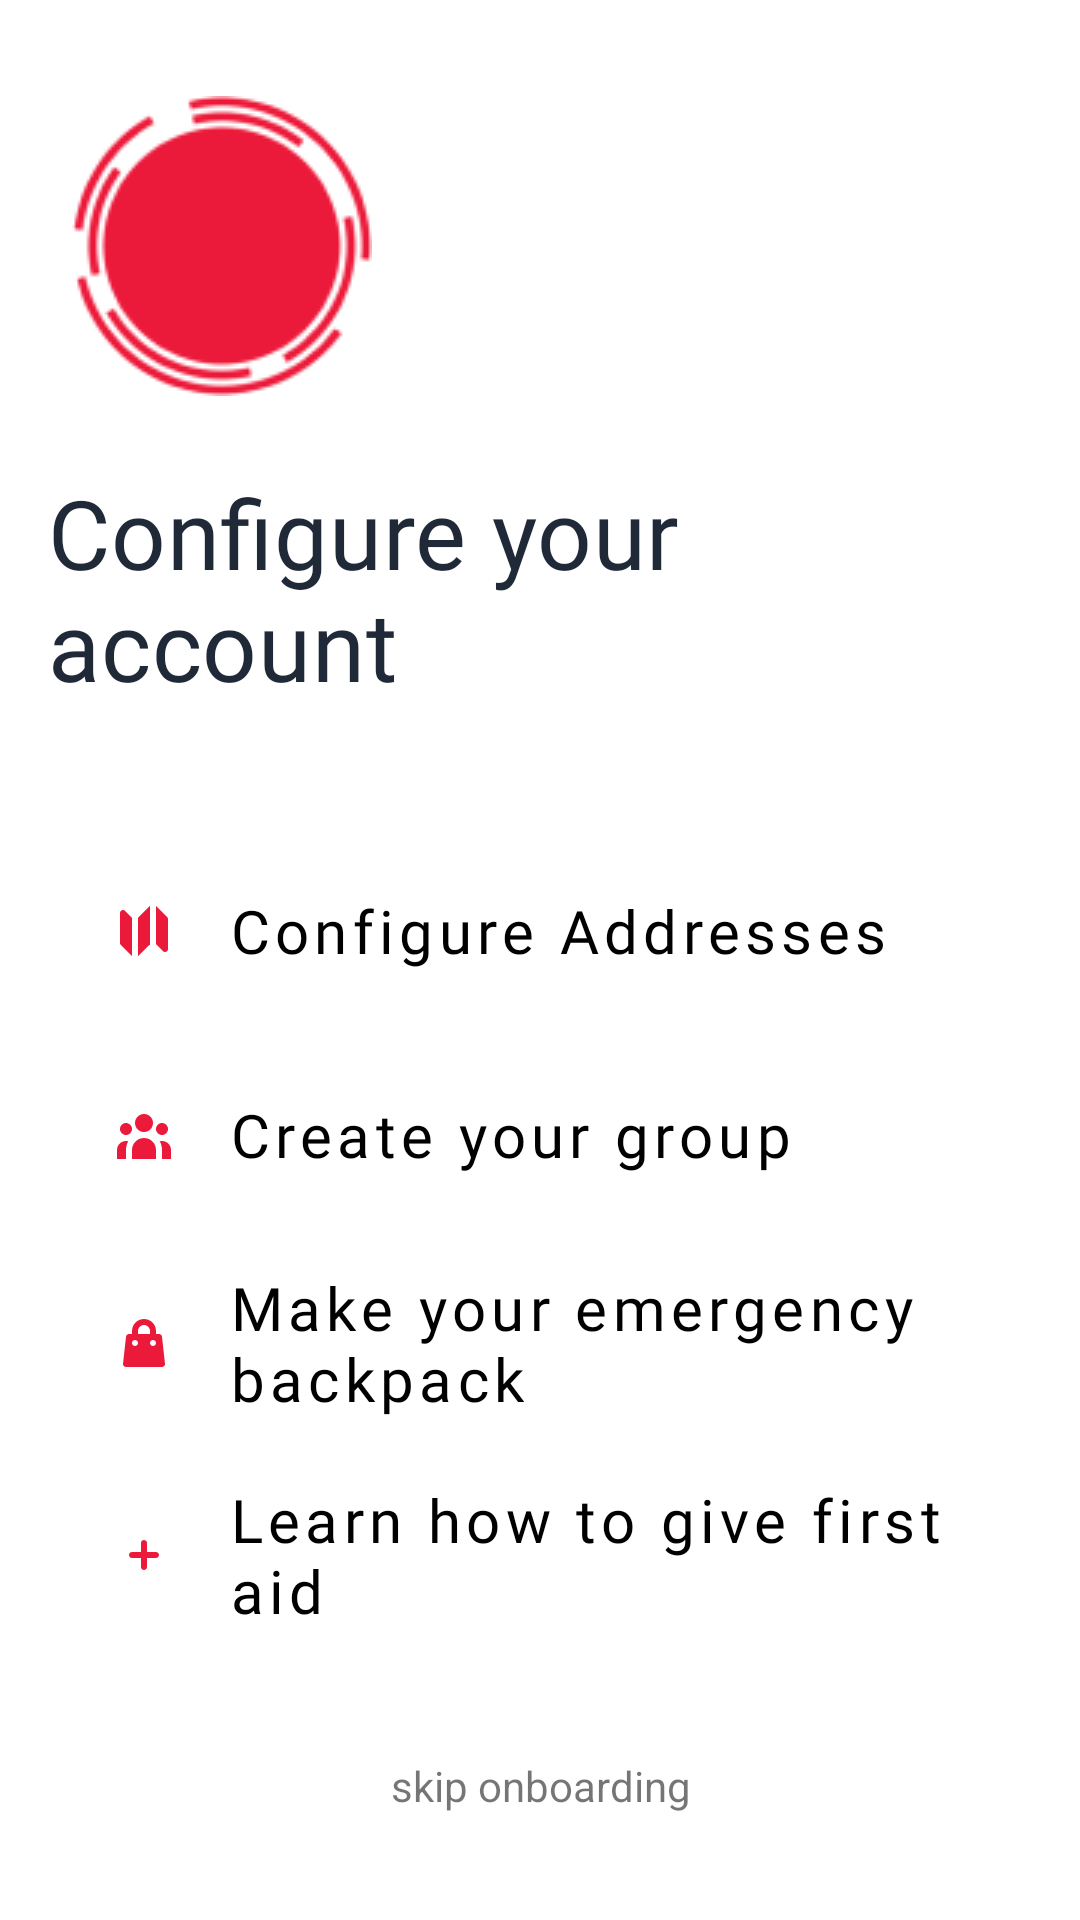

Layout XML and referenced resources for this Android screen:
<!-- AndroidManifest.xml: application theme AppTheme -->
<!-- res/layout/fragment_onboarding_configure.xml -->
<?xml version="1.0" encoding="utf-8"?>
<ScrollView xmlns:android="http://schemas.android.com/apk/res/android"
    xmlns:app="http://schemas.android.com/apk/res-auto"
    android:layout_width="match_parent"
    android:layout_height="match_parent"
    android:fillViewport="true">

    <androidx.constraintlayout.widget.ConstraintLayout
        android:layout_width="match_parent"
        android:layout_height="wrap_content"
        android:paddingTop="@dimen/margin"
        android:paddingBottom="@dimen/margin">

        <ImageView
            android:id="@+id/logo_view"
            android:layout_width="wrap_content"
            android:layout_height="wrap_content"
            app:srcCompat="@drawable/logo_red"
            android:layout_marginStart="@dimen/big_margin"
            android:layout_marginTop="@dimen/margin"
            android:layout_marginEnd="@dimen/big_margin"
            app:layout_constraintTop_toTopOf="parent"
            app:layout_constraintStart_toStartOf="parent"
            android:contentDescription="@string/accessibility_logo" />

        <TextView
            android:id="@+id/onboarding_title"
            style="@style/Text.Heading.Dark"
            android:layout_width="match_parent"
            android:layout_height="wrap_content"
            android:layout_marginStart="@dimen/margin"
            android:layout_marginEnd="@dimen/margin"
            android:layout_marginTop="@dimen/big_margin"
            android:text="@string/create_your_account"
            android:textAppearance="?attr/textAppearanceHeadline4"
            app:layout_constraintEnd_toEndOf="parent"
            app:layout_constraintStart_toStartOf="parent"
            app:layout_constraintTop_toBottomOf="@id/logo_view" />

        <include
            android:id="@+id/onboardingActions"
            layout="@layout/include_configure_links"
            android:layout_width="match_parent"
            android:layout_height="wrap_content"
            android:layout_marginTop="@dimen/big_margin"
            app:layout_constraintEnd_toEndOf="parent"
            app:layout_constraintStart_toStartOf="parent"
            app:layout_constraintTop_toBottomOf="@id/onboarding_title" />

        <TextView
            android:id="@+id/skip_onboarding"
            android:layout_width="match_parent"
            android:layout_height="wrap_content"
            android:layout_marginTop="@dimen/margin"
            android:text="@string/skip_onboarding"
            android:textAlignment="center"
            app:layout_constraintTop_toBottomOf="@id/onboardingActions" />
    </androidx.constraintlayout.widget.ConstraintLayout>
</ScrollView>
<!-- res/layout/include_configure_links.xml (included above) -->
<?xml version="1.0" encoding="utf-8"?>
<androidx.constraintlayout.widget.ConstraintLayout xmlns:android="http://schemas.android.com/apk/res/android"
    xmlns:app="http://schemas.android.com/apk/res-auto"
    android:layout_width="match_parent"
    android:layout_height="match_parent"
    android:padding="@dimen/margin">

    <com.google.android.material.button.MaterialButton
        android:id="@+id/configure_address"
        style="@style/Widget.DeUrgenta.Button.TextButton"
        android:layout_width="match_parent"
        android:layout_height="wrap_content"
        android:gravity="start|center_vertical"
        android:text="@string/configure_addresses"
        android:textAllCaps="false"
        android:textColor="@color/black"
        app:icon="@drawable/ic_map"
        app:iconTint="@color/white"
        app:iconTintMode="multiply"
        app:layout_constraintEnd_toEndOf="parent"
        app:layout_constraintStart_toStartOf="parent"
        app:layout_constraintTop_toTopOf="parent" />

    <com.google.android.material.button.MaterialButton
        android:id="@+id/configure_group"
        style="@style/Widget.DeUrgenta.Button.TextButton"
        android:layout_width="match_parent"
        android:layout_height="wrap_content"
        android:gravity="start|center_vertical"
        android:text="@string/configure_group"
        android:textAllCaps="false"
        android:textColor="@color/black"
        app:icon="@drawable/ic_group"
        app:iconTint="@color/white"
        app:iconTintMode="multiply"
        app:layout_constraintEnd_toEndOf="parent"
        app:layout_constraintStart_toStartOf="parent"
        app:layout_constraintTop_toBottomOf="@id/configure_address" />

    <com.google.android.material.button.MaterialButton
        android:id="@+id/configure_backpack"
        style="@style/Widget.DeUrgenta.Button.TextButton"
        android:layout_width="match_parent"
        android:layout_height="wrap_content"
        android:gravity="start|center_vertical"
        android:text="@string/configure_backpack"
        android:textAllCaps="false"
        android:textColor="@color/black"
        app:icon="@drawable/ic_shopping_bag"
        app:iconTint="@color/white"
        app:iconTintMode="multiply"
        app:layout_constraintEnd_toEndOf="parent"
        app:layout_constraintStart_toStartOf="parent"
        app:layout_constraintTop_toBottomOf="@id/configure_group" />

    <com.google.android.material.button.MaterialButton
        android:id="@+id/configure_courses"
        style="@style/Widget.DeUrgenta.Button.TextButton"
        android:layout_width="match_parent"
        android:layout_height="wrap_content"
        android:gravity="start|center_vertical"
        android:text="@string/configure_courses"
        android:textAllCaps="false"
        android:textColor="@color/black"
        app:icon="@drawable/ic_plus"
        app:iconTint="@color/white"
        app:iconTintMode="multiply"
        app:layout_constraintEnd_toEndOf="parent"
        app:layout_constraintStart_toStartOf="parent"
        app:layout_constraintTop_toBottomOf="@id/configure_backpack" />
</androidx.constraintlayout.widget.ConstraintLayout>
<!-- resources referenced by this layout -->
<resources>
  <color name="black">#000000</color>
  <color name="white">#ffffff</color>
  <dimen name="big_margin">24dp</dimen>
  <dimen name="margin">16dp</dimen>
  <!-- drawable ic_map (drawable) -->
  <vector xmlns:android="http://schemas.android.com/apk/res/android"
      android:width="48dp"
      android:height="48dp"
      android:viewportWidth="48"
      android:viewportHeight="48">
    <path
        android:pathData="M8,24C8,15.1634 15.1634,8 24,8C32.8366,8 40,15.1634 40,24C40,32.8366 32.8366,40 24,40C15.1634,40 8,32.8366 8,24Z"
        android:fillColor="#ffffff"/>
    <path
        android:pathData="M26,15.5859L22,19.5859V32.4144L26,28.4144V15.5859Z"
        android:fillColor="#EC1A3A"
        android:fillType="evenOdd"/>
    <path
        android:pathData="M17.7071,17.293C17.4211,17.007 16.991,16.9215 16.6173,17.0763C16.2436,17.2311 16,17.5957 16,18.0002V28.0002C16,28.2654 16.1054,28.5197 16.2929,28.7073L20,32.4144V19.5859L17.7071,17.293Z"
        android:fillColor="#EC1A3A"
        android:fillType="evenOdd"/>
    <path
        android:pathData="M31.7071,19.293L28,15.5859V28.4144L30.2929,30.7073C30.5789,30.9933 31.009,31.0788 31.3827,30.924C31.7564,30.7692 32,30.4046 32,30.0002V20.0002C32,19.7349 31.8946,19.4806 31.7071,19.293Z"
        android:fillColor="#EC1A3A"
        android:fillType="evenOdd"/>
  </vector>
  <!-- drawable ic_plus (drawable) -->
  <vector xmlns:android="http://schemas.android.com/apk/res/android"
      android:width="48dp"
      android:height="48dp"
      android:viewportWidth="48"
      android:viewportHeight="48">
      <path
          android:fillColor="#ffffff"
          android:pathData="M8,24C8,15.1634 15.1634,8 24,8C32.8366,8 40,15.1634 40,24C40,32.8366 32.8366,40 24,40C15.1634,40 8,32.8366 8,24Z" />
      <path
          android:fillColor="#EC1A3A"
          android:fillType="evenOdd"
          android:pathData="M24,19C24.5523,19 25,19.4477 25,20V23L28,23C28.5523,23 29,23.4477 29,24C29,24.5523 28.5523,25 28,25H25V28C25,28.5523 24.5523,29 24,29C23.4477,29 23,28.5523 23,28V25H20C19.4477,25 19,24.5523 19,24C19,23.4477 19.4477,23 20,23L23,23V20C23,19.4477 23.4477,19 24,19Z" />
  </vector>
  <string name="configure_addresses">Configure Addresses</string>
  <string name="configure_backpack">Make your emergency backpack</string>
  <string name="configure_courses">Learn how to give first aid</string>
  <string name="configure_group">Create your group</string>
  <string name="create_your_account">Configure your account</string>
  <string name="skip_onboarding">skip onboarding</string>
  <style name="Text.Heading.Dark">
          <item name="android:textColor">@color/gray_800</item>
      </style>
  <style name="Widget.DeUrgenta.Button.TextButton" parent="@style/Widget.MaterialComponents.Button.TextButton">
          <item name="android:textSize">20sp</item>
          <item name="android:fontFamily">@font/titillium_web_bold</item>
      </style>
  <style name="AppTheme" parent="Theme.MaterialComponents.Light.DarkActionBar">
          
          <item name="colorPrimary">@color/colorPrimary</item>
          <item name="colorPrimaryDark">@color/colorPrimary</item>
          <item name="colorAccent">@color/colorPrimary</item>
          <item name="android:windowIsTranslucent">false</item>
      </style>
  <color name="gray_800">#1F2937</color>
  <color name="colorPrimary">#EC1A3A</color>
</resources>
